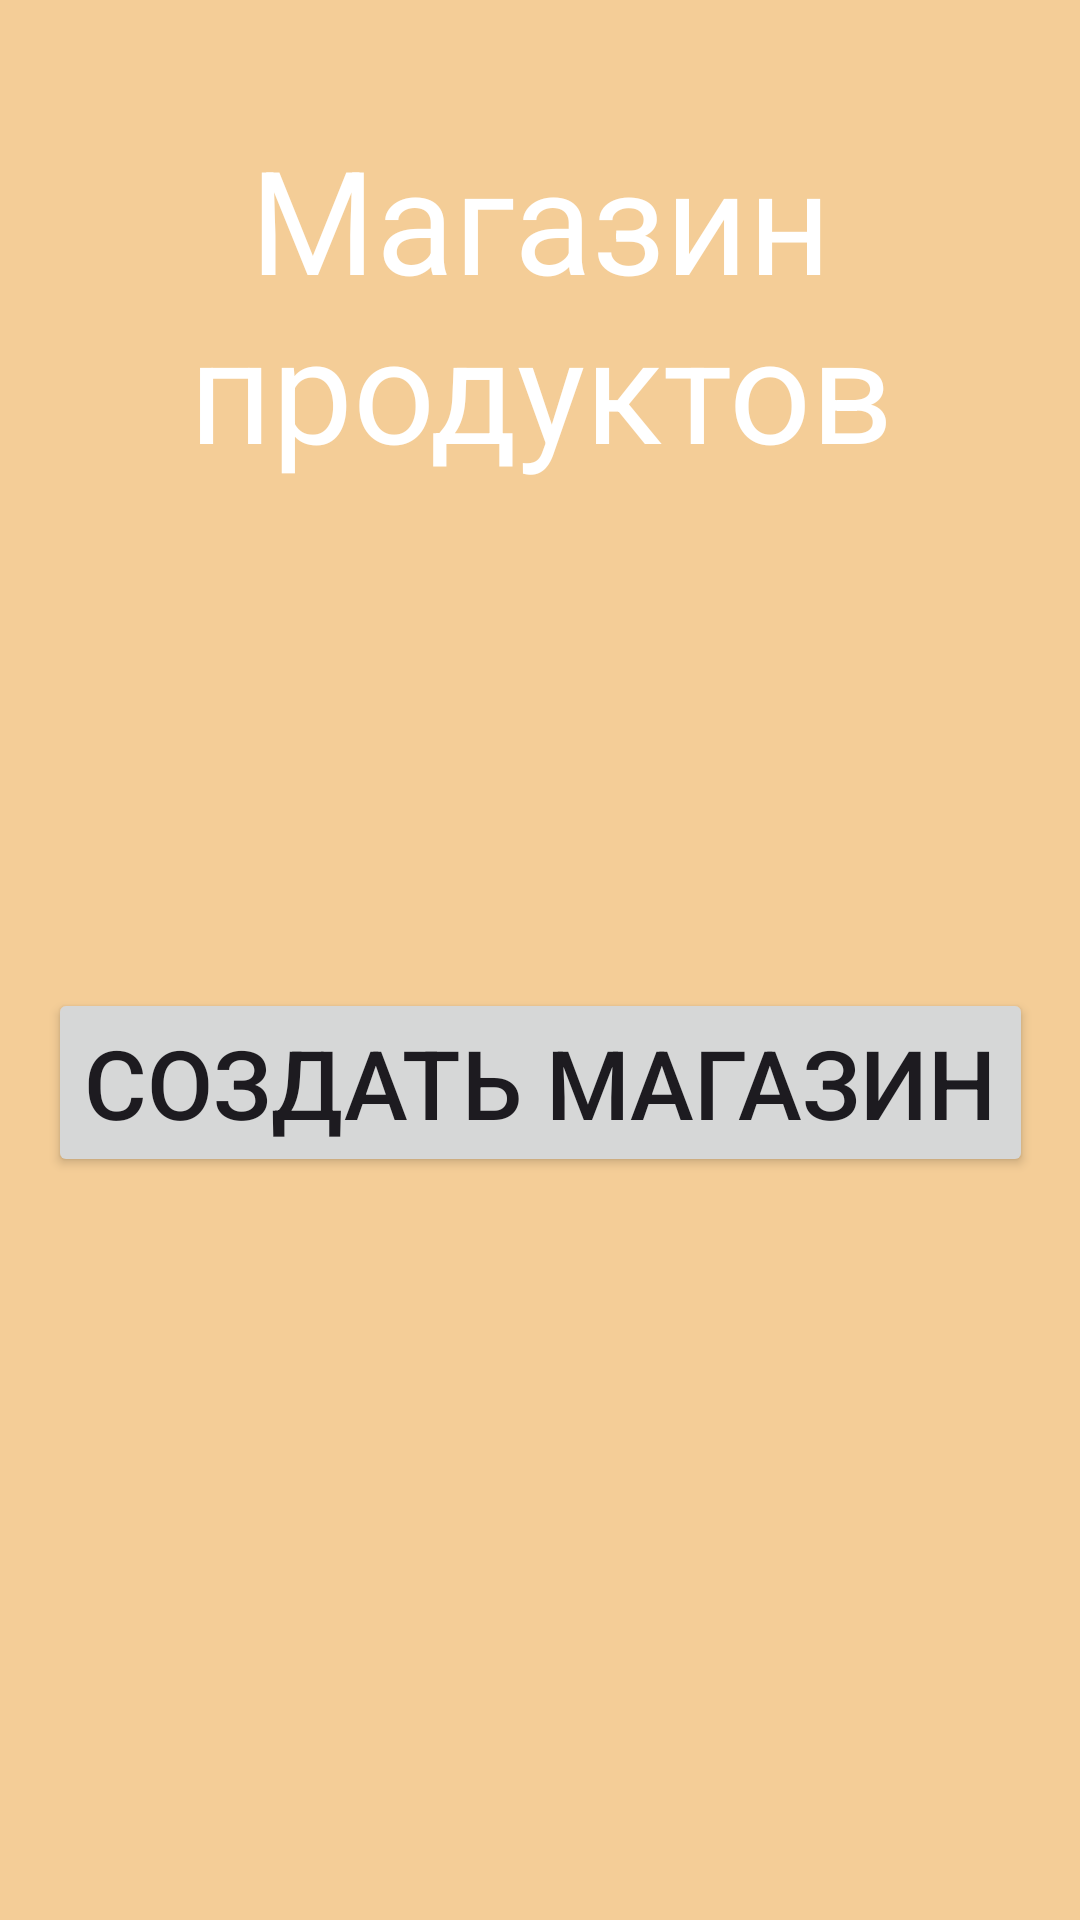

Produce the Android XML layout that renders to this screen, including the resource entries it uses.
<!-- AndroidManifest.xml: application theme Theme.MagazinCustom2 -->
<!-- res/layout/activity_main.xml -->
<?xml version="1.0" encoding="utf-8"?>
<androidx.constraintlayout.widget.ConstraintLayout xmlns:android="http://schemas.android.com/apk/res/android"
    xmlns:app="http://schemas.android.com/apk/res-auto"
    xmlns:tools="http://schemas.android.com/tools"
    android:id="@+id/main"
    android:layout_width="match_parent"
    android:layout_height="match_parent"
    android:background="@color/brown"
    tools:context=".MainActivity">

    <TextView
        android:id="@+id/MagazinNameID"
        android:layout_width="match_parent"
        android:layout_height="wrap_content"
        android:gravity="center"
        android:text="Магазин продуктов"
        android:textSize="48dp"
        android:textColor="@color/white"
        app:layout_constraintBottom_toBottomOf="parent"
        app:layout_constraintEnd_toEndOf="parent"
        app:layout_constraintHorizontal_bias="0.495"
        app:layout_constraintStart_toStartOf="parent"
        app:layout_constraintTop_toTopOf="parent"
        app:layout_constraintVertical_bias="0.078" />

    <Button
        android:id="@+id/ButtonCreateID"
        android:layout_width="wrap_content"
        android:layout_height="wrap_content"
        android:layout_marginTop="168dp"
        android:gravity="center"
        android:text="Создать магазин"
        android:textSize="32dp"
        app:layout_constraintEnd_toEndOf="parent"
        app:layout_constraintStart_toStartOf="parent"
        app:layout_constraintTop_toBottomOf="@+id/MagazinNameID" />


</androidx.constraintlayout.widget.ConstraintLayout>
<!-- resources referenced by this layout -->
<resources>
  <color name="brown">#F4CD97</color>
  <color name="white">#FFFFFFFF</color>
  <style name="Theme.MagazinCustom2" parent="Base.Theme.MagazinCustom2" />
  <style name="Base.Theme.MagazinCustom2" parent="Theme.Material3.DayNight.NoActionBar">
          
          
      </style>
</resources>
